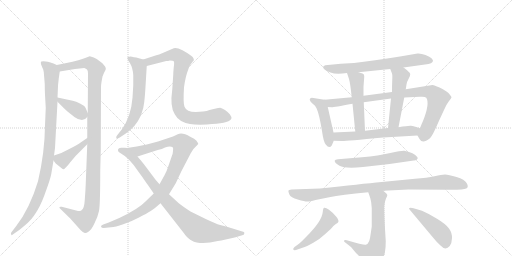
t = 0.00 s
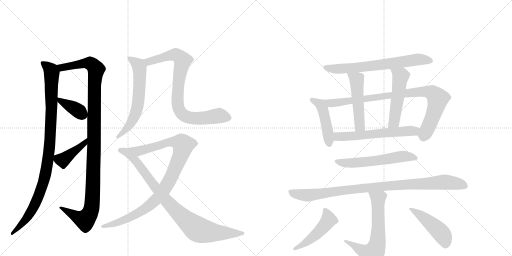
t = 3.06 s
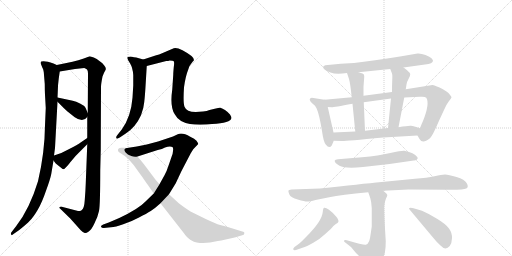
t = 6.12 s
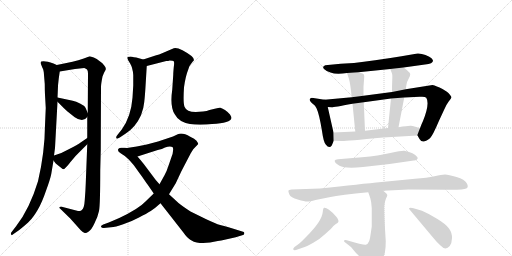
t = 9.17 s
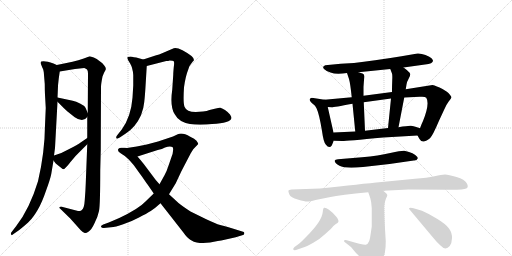
t = 12.23 s
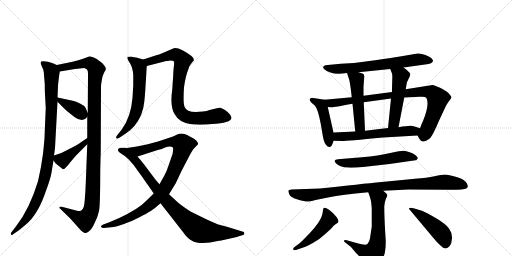
t = 15.29 s

The animated SVG that drew these frames (rendered in a browser with its animation timeline set to each time). Animation: 19 CSS @keyframes rules; one cycle of 15.29 s.

<svg version="1.1" viewBox="0 0 2048 1024" xmlns="http://www.w3.org/2000/svg">
  <g stroke="lightgray" stroke-dasharray="1,1" stroke-width="1" transform="scale(4, 4)">
    <line x1="0" y1="0" x2="256" y2="256"></line>
    <line x1="256" y1="0" x2="0" y2="256"></line>
    <line x1="128" y1="0" x2="128" y2="256"></line>
    <line x1="0" y1="128" x2="256" y2="128"></line>
    <line x1="256" y1="0" x2="512" y2="256"></line>
    <line x1="512" y1="0" x2="256" y2="256"></line>
    <line x1="384" y1="0" x2="384" y2="256"></line>
    <line x1="256" y1="128" x2="512" y2="128"></line>
  </g>
<g transform="scale(1, -1) translate(0, -850)">
   <style type="text/css">
    @keyframes keyframes0 {
      from {
       stroke: black;
       stroke-dashoffset: 995;
       stroke-width: 128;
       }
       76% {
       animation-timing-function: step-end;
       stroke: black;
       stroke-dashoffset: 0;
       stroke-width: 128;
       }
       to {
       stroke: black;
       stroke-width: 1024;
       }
       }
       #make-me-a-hanzi-animation-0 {
         animation: keyframes0 1.059733s both;
         animation-delay: 0.000000s;
         animation-timing-function: linear;
       }
    @keyframes keyframes1 {
      from {
       stroke: black;
       stroke-dashoffset: 1138;
       stroke-width: 128;
       }
       79% {
       animation-timing-function: step-end;
       stroke: black;
       stroke-dashoffset: 0;
       stroke-width: 128;
       }
       to {
       stroke: black;
       stroke-width: 1024;
       }
       }
       #make-me-a-hanzi-animation-1 {
         animation: keyframes1 1.176107s both;
         animation-delay: 1.059733s;
         animation-timing-function: linear;
       }
    @keyframes keyframes2 {
      from {
       stroke: black;
       stroke-dashoffset: 377;
       stroke-width: 128;
       }
       55% {
       animation-timing-function: step-end;
       stroke: black;
       stroke-dashoffset: 0;
       stroke-width: 128;
       }
       to {
       stroke: black;
       stroke-width: 1024;
       }
       }
       #make-me-a-hanzi-animation-2 {
         animation: keyframes2 0.556803s both;
         animation-delay: 2.235840s;
         animation-timing-function: linear;
       }
    @keyframes keyframes3 {
      from {
       stroke: black;
       stroke-dashoffset: 413;
       stroke-width: 128;
       }
       57% {
       animation-timing-function: step-end;
       stroke: black;
       stroke-dashoffset: 0;
       stroke-width: 128;
       }
       to {
       stroke: black;
       stroke-width: 1024;
       }
       }
       #make-me-a-hanzi-animation-3 {
         animation: keyframes3 0.586100s both;
         animation-delay: 2.792643s;
         animation-timing-function: linear;
       }
    @keyframes keyframes4 {
      from {
       stroke: black;
       stroke-dashoffset: 616;
       stroke-width: 128;
       }
       67% {
       animation-timing-function: step-end;
       stroke: black;
       stroke-dashoffset: 0;
       stroke-width: 128;
       }
       to {
       stroke: black;
       stroke-width: 1024;
       }
       }
       #make-me-a-hanzi-animation-4 {
         animation: keyframes4 0.751302s both;
         animation-delay: 3.378743s;
         animation-timing-function: linear;
       }
    @keyframes keyframes5 {
      from {
       stroke: black;
       stroke-dashoffset: 828;
       stroke-width: 128;
       }
       73% {
       animation-timing-function: step-end;
       stroke: black;
       stroke-dashoffset: 0;
       stroke-width: 128;
       }
       to {
       stroke: black;
       stroke-width: 1024;
       }
       }
       #make-me-a-hanzi-animation-5 {
         animation: keyframes5 0.923828s both;
         animation-delay: 4.130046s;
         animation-timing-function: linear;
       }
    @keyframes keyframes6 {
      from {
       stroke: black;
       stroke-dashoffset: 970;
       stroke-width: 128;
       }
       76% {
       animation-timing-function: step-end;
       stroke: black;
       stroke-dashoffset: 0;
       stroke-width: 128;
       }
       to {
       stroke: black;
       stroke-width: 1024;
       }
       }
       #make-me-a-hanzi-animation-6 {
         animation: keyframes6 1.039388s both;
         animation-delay: 5.053874s;
         animation-timing-function: linear;
       }
    @keyframes keyframes7 {
      from {
       stroke: black;
       stroke-dashoffset: 885;
       stroke-width: 128;
       }
       74% {
       animation-timing-function: step-end;
       stroke: black;
       stroke-dashoffset: 0;
       stroke-width: 128;
       }
       to {
       stroke: black;
       stroke-width: 1024;
       }
       }
       #make-me-a-hanzi-animation-7 {
         animation: keyframes7 0.970215s both;
         animation-delay: 6.093262s;
         animation-timing-function: linear;
       }
    @keyframes keyframes8 {
      from {
       stroke: black;
       stroke-dashoffset: 673;
       stroke-width: 128;
       }
       69% {
       animation-timing-function: step-end;
       stroke: black;
       stroke-dashoffset: 0;
       stroke-width: 128;
       }
       to {
       stroke: black;
       stroke-width: 1024;
       }
       }
       #make-me-a-hanzi-animation-8 {
         animation: keyframes8 0.797689s both;
         animation-delay: 7.063477s;
         animation-timing-function: linear;
       }
    @keyframes keyframes9 {
      from {
       stroke: black;
       stroke-dashoffset: 452;
       stroke-width: 128;
       }
       60% {
       animation-timing-function: step-end;
       stroke: black;
       stroke-dashoffset: 0;
       stroke-width: 128;
       }
       to {
       stroke: black;
       stroke-width: 1024;
       }
       }
       #make-me-a-hanzi-animation-9 {
         animation: keyframes9 0.617839s both;
         animation-delay: 7.861165s;
         animation-timing-function: linear;
       }
    @keyframes keyframes10 {
      from {
       stroke: black;
       stroke-dashoffset: 884;
       stroke-width: 128;
       }
       74% {
       animation-timing-function: step-end;
       stroke: black;
       stroke-dashoffset: 0;
       stroke-width: 128;
       }
       to {
       stroke: black;
       stroke-width: 1024;
       }
       }
       #make-me-a-hanzi-animation-10 {
         animation: keyframes10 0.969401s both;
         animation-delay: 8.479004s;
         animation-timing-function: linear;
       }
    @keyframes keyframes11 {
      from {
       stroke: black;
       stroke-dashoffset: 498;
       stroke-width: 128;
       }
       62% {
       animation-timing-function: step-end;
       stroke: black;
       stroke-dashoffset: 0;
       stroke-width: 128;
       }
       to {
       stroke: black;
       stroke-width: 1024;
       }
       }
       #make-me-a-hanzi-animation-11 {
         animation: keyframes11 0.655273s both;
         animation-delay: 9.448405s;
         animation-timing-function: linear;
       }
    @keyframes keyframes12 {
      from {
       stroke: black;
       stroke-dashoffset: 507;
       stroke-width: 128;
       }
       62% {
       animation-timing-function: step-end;
       stroke: black;
       stroke-dashoffset: 0;
       stroke-width: 128;
       }
       to {
       stroke: black;
       stroke-width: 1024;
       }
       }
       #make-me-a-hanzi-animation-12 {
         animation: keyframes12 0.662598s both;
         animation-delay: 10.103678s;
         animation-timing-function: linear;
       }
    @keyframes keyframes13 {
      from {
       stroke: black;
       stroke-dashoffset: 592;
       stroke-width: 128;
       }
       66% {
       animation-timing-function: step-end;
       stroke: black;
       stroke-dashoffset: 0;
       stroke-width: 128;
       }
       to {
       stroke: black;
       stroke-width: 1024;
       }
       }
       #make-me-a-hanzi-animation-13 {
         animation: keyframes13 0.731771s both;
         animation-delay: 10.766276s;
         animation-timing-function: linear;
       }
    @keyframes keyframes14 {
      from {
       stroke: black;
       stroke-dashoffset: 576;
       stroke-width: 128;
       }
       65% {
       animation-timing-function: step-end;
       stroke: black;
       stroke-dashoffset: 0;
       stroke-width: 128;
       }
       to {
       stroke: black;
       stroke-width: 1024;
       }
       }
       #make-me-a-hanzi-animation-14 {
         animation: keyframes14 0.718750s both;
         animation-delay: 11.498047s;
         animation-timing-function: linear;
       }
    @keyframes keyframes15 {
      from {
       stroke: black;
       stroke-dashoffset: 958;
       stroke-width: 128;
       }
       76% {
       animation-timing-function: step-end;
       stroke: black;
       stroke-dashoffset: 0;
       stroke-width: 128;
       }
       to {
       stroke: black;
       stroke-width: 1024;
       }
       }
       #make-me-a-hanzi-animation-15 {
         animation: keyframes15 1.029622s both;
         animation-delay: 12.216797s;
         animation-timing-function: linear;
       }
    @keyframes keyframes16 {
      from {
       stroke: black;
       stroke-dashoffset: 644;
       stroke-width: 128;
       }
       68% {
       animation-timing-function: step-end;
       stroke: black;
       stroke-dashoffset: 0;
       stroke-width: 128;
       }
       to {
       stroke: black;
       stroke-width: 1024;
       }
       }
       #make-me-a-hanzi-animation-16 {
         animation: keyframes16 0.774089s both;
         animation-delay: 13.246419s;
         animation-timing-function: linear;
       }
    @keyframes keyframes17 {
      from {
       stroke: black;
       stroke-dashoffset: 481;
       stroke-width: 128;
       }
       61% {
       animation-timing-function: step-end;
       stroke: black;
       stroke-dashoffset: 0;
       stroke-width: 128;
       }
       to {
       stroke: black;
       stroke-width: 1024;
       }
       }
       #make-me-a-hanzi-animation-17 {
         animation: keyframes17 0.641439s both;
         animation-delay: 14.020508s;
         animation-timing-function: linear;
       }
    @keyframes keyframes18 {
      from {
       stroke: black;
       stroke-dashoffset: 460;
       stroke-width: 128;
       }
       60% {
       animation-timing-function: step-end;
       stroke: black;
       stroke-dashoffset: 0;
       stroke-width: 128;
       }
       to {
       stroke: black;
       stroke-width: 1024;
       }
       }
       #make-me-a-hanzi-animation-18 {
         animation: keyframes18 0.624349s both;
         animation-delay: 14.661947s;
         animation-timing-function: linear;
       }
</style>
<path d="M 227 590 L 214 596 Q 179 609 165 604 Q 162 602 164 593 L 170 578 Q 175 571 176 550 L 179 514 Q 179 488 180 471 L 183 418 L 180 349 Q 179 239 152 125 Q 119 16 65 -54 L 45 -80 Q 42 -85 45 -88 Q 46 -94 54 -86 L 77 -70 Q 107 -46 120 -32 Q 134 -18 151 11 Q 168 40 184 87 Q 201 133 205 154 L 214 208 L 216 228 L 220 258 L 230 443 L 230 460 L 231 481 Q 231 508 235 536 L 239 564 C 242 584 242 584 227 590 Z" fill="lightgray"></path> 
<path d="M 290 603 L 227 590 C 198 584 209 559 239 564 L 300 574 L 337 578 Q 345 576 348 572 Q 352 568 352 556 L 351 398 L 349 382 L 349 298 L 349 273 L 343 117 Q 342 86 339 50 Q 337 13 325 8 Q 319 5 312 6 L 247 23 Q 240 24 238 22 Q 237 18 241 15 L 281 -24 L 323 -71 Q 334 -82 339 -82 Q 345 -83 355 -76 Q 366 -69 378 -43 Q 391 -18 396 6 Q 401 30 401 170 L 403 248 L 404 502 Q 404 514 410 544 Q 415 558 421 568 Q 427 577 417 588 Q 411 598 399 605 Q 387 615 375 620 L 359 625 L 335 616 Q 314 608 290 603 Z" fill="lightgray"></path> 
<path d="M 230 443 L 247 426 Q 254 418 270 404 L 299 381 Q 332 358 349 382 C 355 389 355 389 351 398 L 342 419 Q 337 428 320 436 Q 304 444 291 447 L 230 460 C 208 465 209 464 230 443 Z" fill="lightgray"></path> 
<path d="M 214 208 L 223 196 L 248 176 Q 251 172 257 174 L 267 184 Q 275 192 281 201 L 288 209 Q 300 225 322 246 L 349 273 C 370 294 374 315 349 298 L 324 281 Q 313 273 279 255 Q 246 236 216 228 C 202 224 202 224 214 208 Z" fill="lightgray"></path> 
<path d="M 573 612 L 545 620 Q 535 621 528 623 Q 522 625 511 622 Q 506 616 520 597 Q 531 579 533 550 L 533 508 L 530 459 Q 524 383 487 332 L 468 308 Q 464 303 465 298 Q 467 292 479 300 L 503 316 Q 543 342 564 389 Q 575 417 577 442 Q 580 467 583 520 L 587 586 C 588 608 588 608 573 612 Z" fill="lightgray"></path> 
<path d="M 679 608 Q 693 608 695 605 Q 698 602 695 581 Q 693 559 693 551 L 689 492 Q 679 423 699 393 Q 715 362 760 354 Q 784 350 827 352 L 848 354 Q 923 358 926 378 Q 926 382 920 392 Q 913 401 900 410 Q 887 418 881 419 Q 875 419 859 415 L 838 410 Q 828 405 812 404 L 783 402 Q 746 402 738 423 Q 732 437 736 501 Q 742 545 753 572 Q 757 588 763 593 L 772 605 L 774 606 Q 779 615 766 626 Q 754 636 730 649 Q 706 661 695 657 L 653 639 Q 634 631 625 629 L 573 612 C 544 603 558 579 587 586 L 665 606 Q 673 606 679 608 Z" fill="lightgray"></path> 
<path d="M 547 264 L 508 258 C 478 253 521 215 550 224 L 631 250 Q 649 254 660 260 Q 679 266 690 262 Q 694 258 692 246 Q 691 234 688 228 L 676 193 Q 667 165 658 149 L 638 113 L 615 76 L 582 44 Q 555 15 477 -22 L 435 -40 L 413 -48 Q 403 -52 404 -57 Q 406 -62 415 -62 L 444 -59 Q 461 -58 493 -47 Q 526 -36 556 -20 Q 587 -4 603 6 Q 619 16 642 37 L 676 73 L 703 117 L 726 166 L 763 237 L 773 253 L 793 274 Q 793 277 786 287 Q 779 296 761 303 Q 729 322 711 313 L 692 304 L 632 284 L 587 272 L 547 264 Z" fill="lightgray"></path> 
<path d="M 508 258 L 498 259 Q 494 260 484 259 Q 474 258 472 252 Q 470 243 484 236 Q 499 228 515 212 Q 531 195 536 188 L 559 156 Q 569 143 585 119 Q 594 107 615 76 L 642 37 L 732 -78 Q 749 -102 761 -109 Q 777 -119 787 -120 Q 823 -126 871 -114 L 885 -112 L 943 -99 L 972 -90 Q 977 -88 977 -84 Q 979 -77 969 -76 L 937 -66 Q 886 -51 877 -49 Q 868 -47 823 -26 L 762 4 Q 730 25 714 38 L 676 73 L 638 113 L 623 130 L 575 194 Q 563 209 550 224 C 531 247 522 257 508 258 Z" fill="lightgray"></path> 
<path d="M 1614 580 L 1700 592 Q 1732 595 1732 607 Q 1732 610 1726 617 Q 1720 623 1702 630 Q 1684 637 1670 636 L 1606 625 Q 1490 606 1416 598 L 1363 595 L 1301 589 Q 1287 584 1296 574 Q 1306 564 1322 560 Q 1344 551 1388 558 L 1434 561 L 1561 574 L 1614 580 Z" fill="lightgray"></path> 
<path d="M 1298 451 L 1247 459 Q 1228 455 1252 434 Q 1261 428 1266 417 Q 1277 394 1288 326 Q 1294 282 1303 272 Q 1317 254 1327 268 L 1335 287 L 1334 320 L 1311 422 C 1305 450 1305 450 1298 451 Z" fill="lightgray"></path> 
<path d="M 1407 461 L 1298 451 C 1268 448 1281 423 1311 422 L 1327 421 Q 1329 420 1410 435 L 1455 441 L 1564 456 L 1617 460 L 1679 463 Q 1700 465 1705 459 Q 1720 436 1692 366 Q 1686 354 1680 337 C 1669 309 1669 309 1670 308 L 1678 294 Q 1684 284 1693 284 Q 1701 283 1720 297 Q 1731 308 1756 367 L 1776 410 Q 1786 433 1794 443 Q 1806 458 1806 461 Q 1806 464 1798 473 Q 1791 482 1770 494 Q 1745 507 1730 510 L 1623 493 L 1568 482 L 1454 467 L 1407 461 Z" fill="lightgray"></path> 
<path d="M 1388 558 L 1396 534 Q 1401 517 1407 461 L 1410 435 L 1421 324 C 1424 294 1461 297 1460 327 L 1455 441 L 1454 467 L 1454 503 L 1457 543 L 1456 551 Q 1455 556 1434 561 C 1405 569 1382 575 1388 558 Z" fill="lightgray"></path> 
<path d="M 1623 493 L 1626 512 Q 1626 520 1634 534 Q 1642 548 1641 554 Q 1639 562 1614 580 C 1590 598 1550 602 1561 574 L 1568 556 Q 1570 551 1569 530 Q 1568 509 1568 482 L 1564 456 L 1552 338 C 1549 308 1588 312 1594 341 L 1617 460 L 1623 493 Z" fill="lightgray"></path> 
<path d="M 1335 287 L 1368 286 Q 1374 285 1533 300 L 1670 308 C 1700 310 1708 328 1680 337 L 1665 342 Q 1654 346 1644 347 Q 1634 348 1594 341 L 1552 338 L 1460 327 L 1421 324 L 1334 320 C 1304 319 1305 288 1335 287 Z" fill="lightgray"></path> 
<path d="M 1452 182 L 1558 194 L 1655 208 Q 1668 207 1671 217 Q 1672 221 1661 230 Q 1651 238 1636 242 L 1617 247 Q 1607 248 1561 238 Q 1515 227 1448 221 L 1352 213 Q 1340 212 1339 208 Q 1337 199 1358 187 Q 1379 175 1452 182 Z" fill="lightgray"></path> 
<path d="M 1533 87 L 1634 92 L 1787 91 Q 1854 90 1865 96 Q 1876 101 1867 117 Q 1859 132 1826 142 Q 1794 152 1780 152 Q 1767 152 1738 145 Q 1709 139 1660 135 L 1527 122 Q 1444 114 1280 96 L 1166 92 Q 1154 91 1154 88 Q 1152 86 1157 73 Q 1163 59 1191 52 Q 1220 44 1228 44 Q 1236 43 1262 50 L 1317 61 Q 1364 71 1473 81 L 1533 87 Z" fill="lightgray"></path> 
<path d="M 1376 -114 Q 1376 -116 1381 -120 L 1404 -138 L 1424 -162 Q 1446 -183 1452 -195 Q 1458 -208 1463 -210 Q 1468 -212 1480 -212 Q 1504 -212 1527 -186 Q 1538 -173 1540 -157 Q 1543 -142 1543 -114 Q 1537 -24 1537 24 Q 1539 45 1544 56 Q 1550 67 1549 70 Q 1548 75 1533 87 C 1510 107 1463 109 1473 81 L 1481 58 Q 1486 43 1487 17 L 1487 -56 L 1482 -90 Q 1479 -112 1474 -119 Q 1471 -127 1463 -129 Q 1456 -131 1387 -111 Q 1376 -109 1376 -114 Z" fill="lightgray"></path> 
<path d="M 1196 -125 L 1178 -138 Q 1171 -144 1173 -148 Q 1176 -152 1184 -150 L 1210 -141 Q 1226 -136 1253 -121 Q 1280 -106 1302 -85 L 1324 -65 Q 1334 -52 1342 -47 Q 1350 -42 1352 -40 Q 1358 -34 1346 -18 Q 1330 1 1316 11 Q 1303 20 1297 19 Q 1292 18 1291 2 Q 1288 -34 1226 -96 Q 1209 -114 1196 -125 Z" fill="lightgray"></path> 
<path d="M 1639 11 L 1732 -100 Q 1748 -120 1762 -132 Q 1782 -154 1799 -134 Q 1807 -124 1808 -103 Q 1809 -82 1796 -64 Q 1783 -46 1748 -25 Q 1714 -4 1688 7 L 1654 17 Q 1638 21 1636 16 Q 1635 16 1639 11 Z" fill="lightgray"></path> 
      <clipPath id="make-me-a-hanzi-clip-0">
      <path d="M 227 590 L 214 596 Q 179 609 165 604 Q 162 602 164 593 L 170 578 Q 175 571 176 550 L 179 514 Q 179 488 180 471 L 183 418 L 180 349 Q 179 239 152 125 Q 119 16 65 -54 L 45 -80 Q 42 -85 45 -88 Q 46 -94 54 -86 L 77 -70 Q 107 -46 120 -32 Q 134 -18 151 11 Q 168 40 184 87 Q 201 133 205 154 L 214 208 L 216 228 L 220 258 L 230 443 L 230 460 L 231 481 Q 231 508 235 536 L 239 564 C 242 584 242 584 227 590 Z" fill="lightgray"></path>
      </clipPath>
      <path clip-path="url(#make-me-a-hanzi-clip-0)" d="M 170 598 L 198 576 L 207 559 L 204 359 L 184 164 L 162 86 L 131 14 L 105 -25 L 49 -84 " fill="none" id="make-me-a-hanzi-animation-0" stroke-dasharray="867 1734" stroke-linecap="round"></path>

      <clipPath id="make-me-a-hanzi-clip-1">
      <path d="M 290 603 L 227 590 C 198 584 209 559 239 564 L 300 574 L 337 578 Q 345 576 348 572 Q 352 568 352 556 L 351 398 L 349 382 L 349 298 L 349 273 L 343 117 Q 342 86 339 50 Q 337 13 325 8 Q 319 5 312 6 L 247 23 Q 240 24 238 22 Q 237 18 241 15 L 281 -24 L 323 -71 Q 334 -82 339 -82 Q 345 -83 355 -76 Q 366 -69 378 -43 Q 391 -18 396 6 Q 401 30 401 170 L 403 248 L 404 502 Q 404 514 410 544 Q 415 558 421 568 Q 427 577 417 588 Q 411 598 399 605 Q 387 615 375 620 L 359 625 L 335 616 Q 314 608 290 603 Z" fill="lightgray"></path>
      </clipPath>
      <path clip-path="url(#make-me-a-hanzi-clip-1)" d="M 234 586 L 261 582 L 349 598 L 368 592 L 385 573 L 377 501 L 377 272 L 364 8 L 340 -30 L 243 20 " fill="none" id="make-me-a-hanzi-animation-1" stroke-dasharray="1010 2020" stroke-linecap="round"></path>

      <clipPath id="make-me-a-hanzi-clip-2">
      <path d="M 230 443 L 247 426 Q 254 418 270 404 L 299 381 Q 332 358 349 382 C 355 389 355 389 351 398 L 342 419 Q 337 428 320 436 Q 304 444 291 447 L 230 460 C 208 465 209 464 230 443 Z" fill="lightgray"></path>
      </clipPath>
      <path clip-path="url(#make-me-a-hanzi-clip-2)" d="M 237 456 L 241 446 L 302 414 L 334 388 " fill="none" id="make-me-a-hanzi-animation-2" stroke-dasharray="249 498" stroke-linecap="round"></path>

      <clipPath id="make-me-a-hanzi-clip-3">
      <path d="M 214 208 L 223 196 L 248 176 Q 251 172 257 174 L 267 184 Q 275 192 281 201 L 288 209 Q 300 225 322 246 L 349 273 C 370 294 374 315 349 298 L 324 281 Q 313 273 279 255 Q 246 236 216 228 C 202 224 202 224 214 208 Z" fill="lightgray"></path>
      </clipPath>
      <path clip-path="url(#make-me-a-hanzi-clip-3)" d="M 224 222 L 234 213 L 252 210 L 340 279 L 344 292 " fill="none" id="make-me-a-hanzi-animation-3" stroke-dasharray="285 570" stroke-linecap="round"></path>

      <clipPath id="make-me-a-hanzi-clip-4">
      <path d="M 573 612 L 545 620 Q 535 621 528 623 Q 522 625 511 622 Q 506 616 520 597 Q 531 579 533 550 L 533 508 L 530 459 Q 524 383 487 332 L 468 308 Q 464 303 465 298 Q 467 292 479 300 L 503 316 Q 543 342 564 389 Q 575 417 577 442 Q 580 467 583 520 L 587 586 C 588 608 588 608 573 612 Z" fill="lightgray"></path>
      </clipPath>
      <path clip-path="url(#make-me-a-hanzi-clip-4)" d="M 517 617 L 546 597 L 558 576 L 553 439 L 528 365 L 472 301 " fill="none" id="make-me-a-hanzi-animation-4" stroke-dasharray="488 976" stroke-linecap="round"></path>

      <clipPath id="make-me-a-hanzi-clip-5">
      <path d="M 679 608 Q 693 608 695 605 Q 698 602 695 581 Q 693 559 693 551 L 689 492 Q 679 423 699 393 Q 715 362 760 354 Q 784 350 827 352 L 848 354 Q 923 358 926 378 Q 926 382 920 392 Q 913 401 900 410 Q 887 418 881 419 Q 875 419 859 415 L 838 410 Q 828 405 812 404 L 783 402 Q 746 402 738 423 Q 732 437 736 501 Q 742 545 753 572 Q 757 588 763 593 L 772 605 L 774 606 Q 779 615 766 626 Q 754 636 730 649 Q 706 661 695 657 L 653 639 Q 634 631 625 629 L 573 612 C 544 603 558 579 587 586 L 665 606 Q 673 606 679 608 Z" fill="lightgray"></path>
      </clipPath>
      <path clip-path="url(#make-me-a-hanzi-clip-5)" d="M 581 608 L 603 605 L 698 632 L 723 619 L 730 608 L 715 527 L 710 448 L 714 416 L 728 394 L 745 383 L 778 377 L 872 387 L 913 381 " fill="none" id="make-me-a-hanzi-animation-5" stroke-dasharray="700 1400" stroke-linecap="round"></path>

      <clipPath id="make-me-a-hanzi-clip-6">
      <path d="M 547 264 L 508 258 C 478 253 521 215 550 224 L 631 250 Q 649 254 660 260 Q 679 266 690 262 Q 694 258 692 246 Q 691 234 688 228 L 676 193 Q 667 165 658 149 L 638 113 L 615 76 L 582 44 Q 555 15 477 -22 L 435 -40 L 413 -48 Q 403 -52 404 -57 Q 406 -62 415 -62 L 444 -59 Q 461 -58 493 -47 Q 526 -36 556 -20 Q 587 -4 603 6 Q 619 16 642 37 L 676 73 L 703 117 L 726 166 L 763 237 L 773 253 L 793 274 Q 793 277 786 287 Q 779 296 761 303 Q 729 322 711 313 L 692 304 L 632 284 L 587 272 L 547 264 Z" fill="lightgray"></path>
      </clipPath>
      <path clip-path="url(#make-me-a-hanzi-clip-6)" d="M 515 256 L 565 248 L 691 283 L 721 279 L 733 270 L 682 135 L 630 57 L 579 14 L 519 -20 L 457 -45 L 411 -55 " fill="none" id="make-me-a-hanzi-animation-6" stroke-dasharray="842 1684" stroke-linecap="round"></path>

      <clipPath id="make-me-a-hanzi-clip-7">
      <path d="M 508 258 L 498 259 Q 494 260 484 259 Q 474 258 472 252 Q 470 243 484 236 Q 499 228 515 212 Q 531 195 536 188 L 559 156 Q 569 143 585 119 Q 594 107 615 76 L 642 37 L 732 -78 Q 749 -102 761 -109 Q 777 -119 787 -120 Q 823 -126 871 -114 L 885 -112 L 943 -99 L 972 -90 Q 977 -88 977 -84 Q 979 -77 969 -76 L 937 -66 Q 886 -51 877 -49 Q 868 -47 823 -26 L 762 4 Q 730 25 714 38 L 676 73 L 638 113 L 623 130 L 575 194 Q 563 209 550 224 C 531 247 522 257 508 258 Z" fill="lightgray"></path>
      </clipPath>
      <path clip-path="url(#make-me-a-hanzi-clip-7)" d="M 481 250 L 504 242 L 542 208 L 657 57 L 717 -6 L 784 -63 L 799 -71 L 855 -81 L 970 -83 " fill="none" id="make-me-a-hanzi-animation-7" stroke-dasharray="757 1514" stroke-linecap="round"></path>

      <clipPath id="make-me-a-hanzi-clip-8">
      <path d="M 1614 580 L 1700 592 Q 1732 595 1732 607 Q 1732 610 1726 617 Q 1720 623 1702 630 Q 1684 637 1670 636 L 1606 625 Q 1490 606 1416 598 L 1363 595 L 1301 589 Q 1287 584 1296 574 Q 1306 564 1322 560 Q 1344 551 1388 558 L 1434 561 L 1561 574 L 1614 580 Z" fill="lightgray"></path>
      </clipPath>
      <path clip-path="url(#make-me-a-hanzi-clip-8)" d="M 1308 578 L 1377 575 L 1668 612 L 1722 608 " fill="none" id="make-me-a-hanzi-animation-8" stroke-dasharray="545 1090" stroke-linecap="round"></path>

      <clipPath id="make-me-a-hanzi-clip-9">
      <path d="M 1298 451 L 1247 459 Q 1228 455 1252 434 Q 1261 428 1266 417 Q 1277 394 1288 326 Q 1294 282 1303 272 Q 1317 254 1327 268 L 1335 287 L 1334 320 L 1311 422 C 1305 450 1305 450 1298 451 Z" fill="lightgray"></path>
      </clipPath>
      <path clip-path="url(#make-me-a-hanzi-clip-9)" d="M 1251 447 L 1276 437 L 1288 421 L 1306 352 L 1316 275 " fill="none" id="make-me-a-hanzi-animation-9" stroke-dasharray="324 648" stroke-linecap="round"></path>

      <clipPath id="make-me-a-hanzi-clip-10">
      <path d="M 1407 461 L 1298 451 C 1268 448 1281 423 1311 422 L 1327 421 Q 1329 420 1410 435 L 1455 441 L 1564 456 L 1617 460 L 1679 463 Q 1700 465 1705 459 Q 1720 436 1692 366 Q 1686 354 1680 337 C 1669 309 1669 309 1670 308 L 1678 294 Q 1684 284 1693 284 Q 1701 283 1720 297 Q 1731 308 1756 367 L 1776 410 Q 1786 433 1794 443 Q 1806 458 1806 461 Q 1806 464 1798 473 Q 1791 482 1770 494 Q 1745 507 1730 510 L 1623 493 L 1568 482 L 1454 467 L 1407 461 Z" fill="lightgray"></path>
      </clipPath>
      <path clip-path="url(#make-me-a-hanzi-clip-10)" d="M 1306 446 L 1324 438 L 1396 443 L 1619 477 L 1695 484 L 1727 480 L 1751 456 L 1743 417 L 1701 317 L 1697 311 L 1684 311 " fill="none" id="make-me-a-hanzi-animation-10" stroke-dasharray="756 1512" stroke-linecap="round"></path>

      <clipPath id="make-me-a-hanzi-clip-11">
      <path d="M 1388 558 L 1396 534 Q 1401 517 1407 461 L 1410 435 L 1421 324 C 1424 294 1461 297 1460 327 L 1455 441 L 1454 467 L 1454 503 L 1457 543 L 1456 551 Q 1455 556 1434 561 C 1405 569 1382 575 1388 558 Z" fill="lightgray"></path>
      </clipPath>
      <path clip-path="url(#make-me-a-hanzi-clip-11)" d="M 1396 554 L 1427 532 L 1438 350 L 1453 334 " fill="none" id="make-me-a-hanzi-animation-11" stroke-dasharray="370 740" stroke-linecap="round"></path>

      <clipPath id="make-me-a-hanzi-clip-12">
      <path d="M 1623 493 L 1626 512 Q 1626 520 1634 534 Q 1642 548 1641 554 Q 1639 562 1614 580 C 1590 598 1550 602 1561 574 L 1568 556 Q 1570 551 1569 530 Q 1568 509 1568 482 L 1564 456 L 1552 338 C 1549 308 1588 312 1594 341 L 1617 460 L 1623 493 Z" fill="lightgray"></path>
      </clipPath>
      <path clip-path="url(#make-me-a-hanzi-clip-12)" d="M 1568 572 L 1602 542 L 1578 367 L 1559 345 " fill="none" id="make-me-a-hanzi-animation-12" stroke-dasharray="379 758" stroke-linecap="round"></path>

      <clipPath id="make-me-a-hanzi-clip-13">
      <path d="M 1335 287 L 1368 286 Q 1374 285 1533 300 L 1670 308 C 1700 310 1708 328 1680 337 L 1665 342 Q 1654 346 1644 347 Q 1634 348 1594 341 L 1552 338 L 1460 327 L 1421 324 L 1334 320 C 1304 319 1305 288 1335 287 Z" fill="lightgray"></path>
      </clipPath>
      <path clip-path="url(#make-me-a-hanzi-clip-13)" d="M 1342 315 L 1350 304 L 1363 303 L 1654 326 L 1670 332 " fill="none" id="make-me-a-hanzi-animation-13" stroke-dasharray="464 928" stroke-linecap="round"></path>

      <clipPath id="make-me-a-hanzi-clip-14">
      <path d="M 1452 182 L 1558 194 L 1655 208 Q 1668 207 1671 217 Q 1672 221 1661 230 Q 1651 238 1636 242 L 1617 247 Q 1607 248 1561 238 Q 1515 227 1448 221 L 1352 213 Q 1340 212 1339 208 Q 1337 199 1358 187 Q 1379 175 1452 182 Z" fill="lightgray"></path>
      </clipPath>
      <path clip-path="url(#make-me-a-hanzi-clip-14)" d="M 1347 206 L 1368 199 L 1439 199 L 1614 225 L 1663 217 " fill="none" id="make-me-a-hanzi-animation-14" stroke-dasharray="448 896" stroke-linecap="round"></path>

      <clipPath id="make-me-a-hanzi-clip-15">
      <path d="M 1533 87 L 1634 92 L 1787 91 Q 1854 90 1865 96 Q 1876 101 1867 117 Q 1859 132 1826 142 Q 1794 152 1780 152 Q 1767 152 1738 145 Q 1709 139 1660 135 L 1527 122 Q 1444 114 1280 96 L 1166 92 Q 1154 91 1154 88 Q 1152 86 1157 73 Q 1163 59 1191 52 Q 1220 44 1228 44 Q 1236 43 1262 50 L 1317 61 Q 1364 71 1473 81 L 1533 87 Z" fill="lightgray"></path>
      </clipPath>
      <path clip-path="url(#make-me-a-hanzi-clip-15)" d="M 1163 82 L 1188 73 L 1237 69 L 1536 106 L 1777 121 L 1859 107 " fill="none" id="make-me-a-hanzi-animation-15" stroke-dasharray="830 1660" stroke-linecap="round"></path>

      <clipPath id="make-me-a-hanzi-clip-16">
      <path d="M 1376 -114 Q 1376 -116 1381 -120 L 1404 -138 L 1424 -162 Q 1446 -183 1452 -195 Q 1458 -208 1463 -210 Q 1468 -212 1480 -212 Q 1504 -212 1527 -186 Q 1538 -173 1540 -157 Q 1543 -142 1543 -114 Q 1537 -24 1537 24 Q 1539 45 1544 56 Q 1550 67 1549 70 Q 1548 75 1533 87 C 1510 107 1463 109 1473 81 L 1481 58 Q 1486 43 1487 17 L 1487 -56 L 1482 -90 Q 1479 -112 1474 -119 Q 1471 -127 1463 -129 Q 1456 -131 1387 -111 Q 1376 -109 1376 -114 Z" fill="lightgray"></path>
      </clipPath>
      <path clip-path="url(#make-me-a-hanzi-clip-16)" d="M 1481 77 L 1512 56 L 1514 -52 L 1510 -122 L 1503 -146 L 1485 -166 L 1465 -161 L 1404 -126 L 1399 -117 L 1390 -120 L 1382 -114 " fill="none" id="make-me-a-hanzi-animation-16" stroke-dasharray="516 1032" stroke-linecap="round"></path>

      <clipPath id="make-me-a-hanzi-clip-17">
      <path d="M 1196 -125 L 1178 -138 Q 1171 -144 1173 -148 Q 1176 -152 1184 -150 L 1210 -141 Q 1226 -136 1253 -121 Q 1280 -106 1302 -85 L 1324 -65 Q 1334 -52 1342 -47 Q 1350 -42 1352 -40 Q 1358 -34 1346 -18 Q 1330 1 1316 11 Q 1303 20 1297 19 Q 1292 18 1291 2 Q 1288 -34 1226 -96 Q 1209 -114 1196 -125 Z" fill="lightgray"></path>
      </clipPath>
      <path clip-path="url(#make-me-a-hanzi-clip-17)" d="M 1300 13 L 1315 -29 L 1307 -41 L 1237 -111 L 1179 -145 " fill="none" id="make-me-a-hanzi-animation-17" stroke-dasharray="353 706" stroke-linecap="round"></path>

      <clipPath id="make-me-a-hanzi-clip-18">
      <path d="M 1639 11 L 1732 -100 Q 1748 -120 1762 -132 Q 1782 -154 1799 -134 Q 1807 -124 1808 -103 Q 1809 -82 1796 -64 Q 1783 -46 1748 -25 Q 1714 -4 1688 7 L 1654 17 Q 1638 21 1636 16 Q 1635 16 1639 11 Z" fill="lightgray"></path>
      </clipPath>
      <path clip-path="url(#make-me-a-hanzi-clip-18)" d="M 1640 15 L 1695 -20 L 1751 -68 L 1775 -98 L 1782 -124 " fill="none" id="make-me-a-hanzi-animation-18" stroke-dasharray="332 664" stroke-linecap="round"></path>

</g>
</svg>
